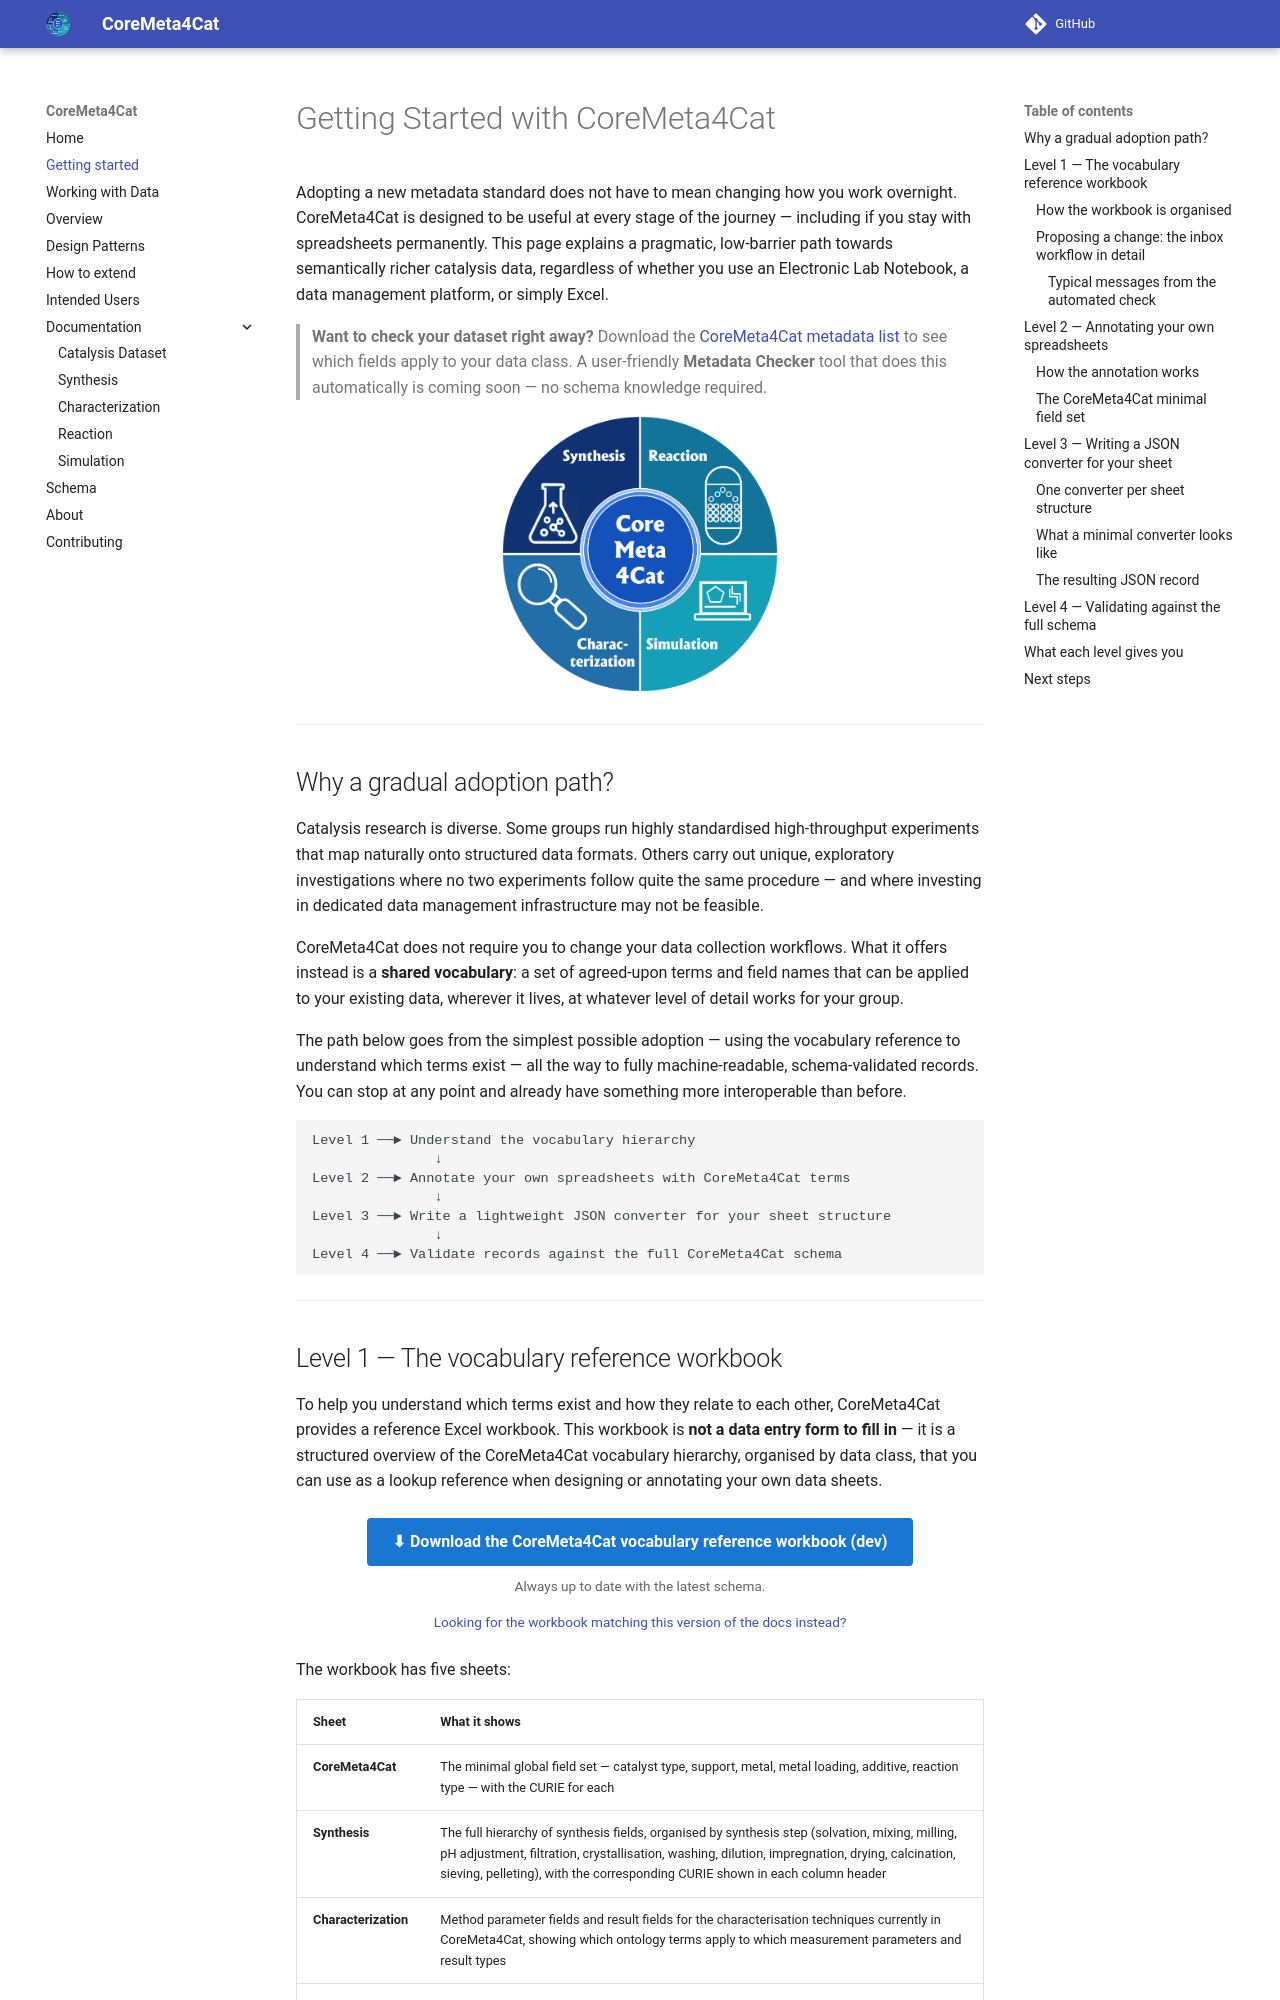

repository: nfdi4cat/CoreMeta4Cat · page: v0.0.1rc5/getting-started/index.html · generator: mkdocs

---
title: Getting Started
description: Adopt CoreMeta4Cat at your own pace — from annotated spreadsheets to machine-readable records
---

# Getting Started with CoreMeta4Cat

Adopting a new metadata standard does not have to mean changing how you work overnight. CoreMeta4Cat is designed to be useful at every stage of the journey — including if you stay with spreadsheets permanently. This page explains a pragmatic, low-barrier path towards semantically richer catalysis data, regardless of whether you use an Electronic Lab Notebook, a data management platform, or simply Excel.

> **Want to check your dataset right away?** Download the [CoreMeta4Cat metadata list](https://nfdi4cat.github.io/CoreMeta4Cat/latest/assets/coremeta4cat_vocabulary.xlsx) to see which fields apply to your data class. A user-friendly **Metadata Checker** tool that does this automatically is coming soon — no schema knowledge required.

<div style="text-align: center;">
    <a>
    <img src="../images/CoreMeta4Cat_Picture.png" alt="CoreMeta4Cat logo" style="width: 40%;">
    </a>
</div>

---

## Why a gradual adoption path?

Catalysis research is diverse. Some groups run highly standardised high-throughput experiments that map naturally onto structured data formats. Others carry out unique, exploratory investigations where no two experiments follow quite the same procedure — and where investing in dedicated data management infrastructure may not be feasible.

CoreMeta4Cat does not require you to change your data collection workflows. What it offers instead is a **shared vocabulary**: a set of agreed-upon terms and field names that can be applied to your existing data, wherever it lives, at whatever level of detail works for your group.

The path below goes from the simplest possible adoption — using the vocabulary reference to understand which terms exist — all the way to fully machine-readable, schema-validated records. You can stop at any point and already have something more interoperable than before.

```
Level 1 ──► Understand the vocabulary hierarchy
               ↓
Level 2 ──► Annotate your own spreadsheets with CoreMeta4Cat terms
               ↓
Level 3 ──► Write a lightweight JSON converter for your sheet structure
               ↓
Level 4 ──► Validate records against the full CoreMeta4Cat schema
```

---

## Level 1 — The vocabulary reference workbook

To help you understand which terms exist and how they relate to each other, CoreMeta4Cat provides a reference Excel workbook. This workbook is **not a data entry form to fill in** — it is a structured overview of the CoreMeta4Cat vocabulary hierarchy, organised by data class, that you can use as a lookup reference when designing or annotating your own data sheets.

<div style="text-align: center; margin: 1.5em 0;">
  <a href="https://nfdi4cat.github.io/CoreMeta4Cat/dev/assets/coremeta4cat_vocabulary.xlsx"
     style="display: inline-block; padding: 0.7em 1.6em; background: #1976d2; color: white;
            border-radius: 4px; text-decoration: none; font-weight: bold;">
    ⬇ Download the CoreMeta4Cat vocabulary reference workbook (dev)
  </a>
  <p style="margin: 10px 0 0; font-size: 0.85em; opacity: 0.7;">
    Always up to date with the latest schema.
  </p>
  <p style="margin: 14px 0 0; font-size: 0.85em;">
    <a href="../assets/coremeta4cat_vocabulary.xlsx">Looking for the workbook matching this version of the docs instead?</a>
  </p>
</div>

The workbook has five sheets:

| Sheet | What it shows |
|---|---|
| **CoreMeta4Cat** | The Layer 1 fields every catalysis dataset carries — the research field (`rdf type`), the activity that generated the data, and the reaction and catalyst the dataset is about — with the CURIE for each |
| **Synthesis** | The synthesis fields, organised by preparation method (impregnation, co-precipitation, sol-gel, solvothermal, …), including the step parameters each method shares, such as drying and calcination, with the CURIE for each field |
| **Characterization** | The method parameter fields of the characterisation techniques currently in CoreMeta4Cat, with the ontology term for each technique and parameter |
| **Reaction** | The reaction / catalytic test fields — reactor type, reaction conditions, reactants, solvent, products, product analysis — with CURIEs |
| **Simulation** | Fields for computational simulations — simulation method (DFT, molecular dynamics, microkinetics, Monte Carlo) and the calculated properties they produce — with CURIEs |

Use this workbook to find the right term for a concept you want to annotate, and to understand how fields nest within each other (e.g. which parameters belong under a calcination step versus a drying step).
